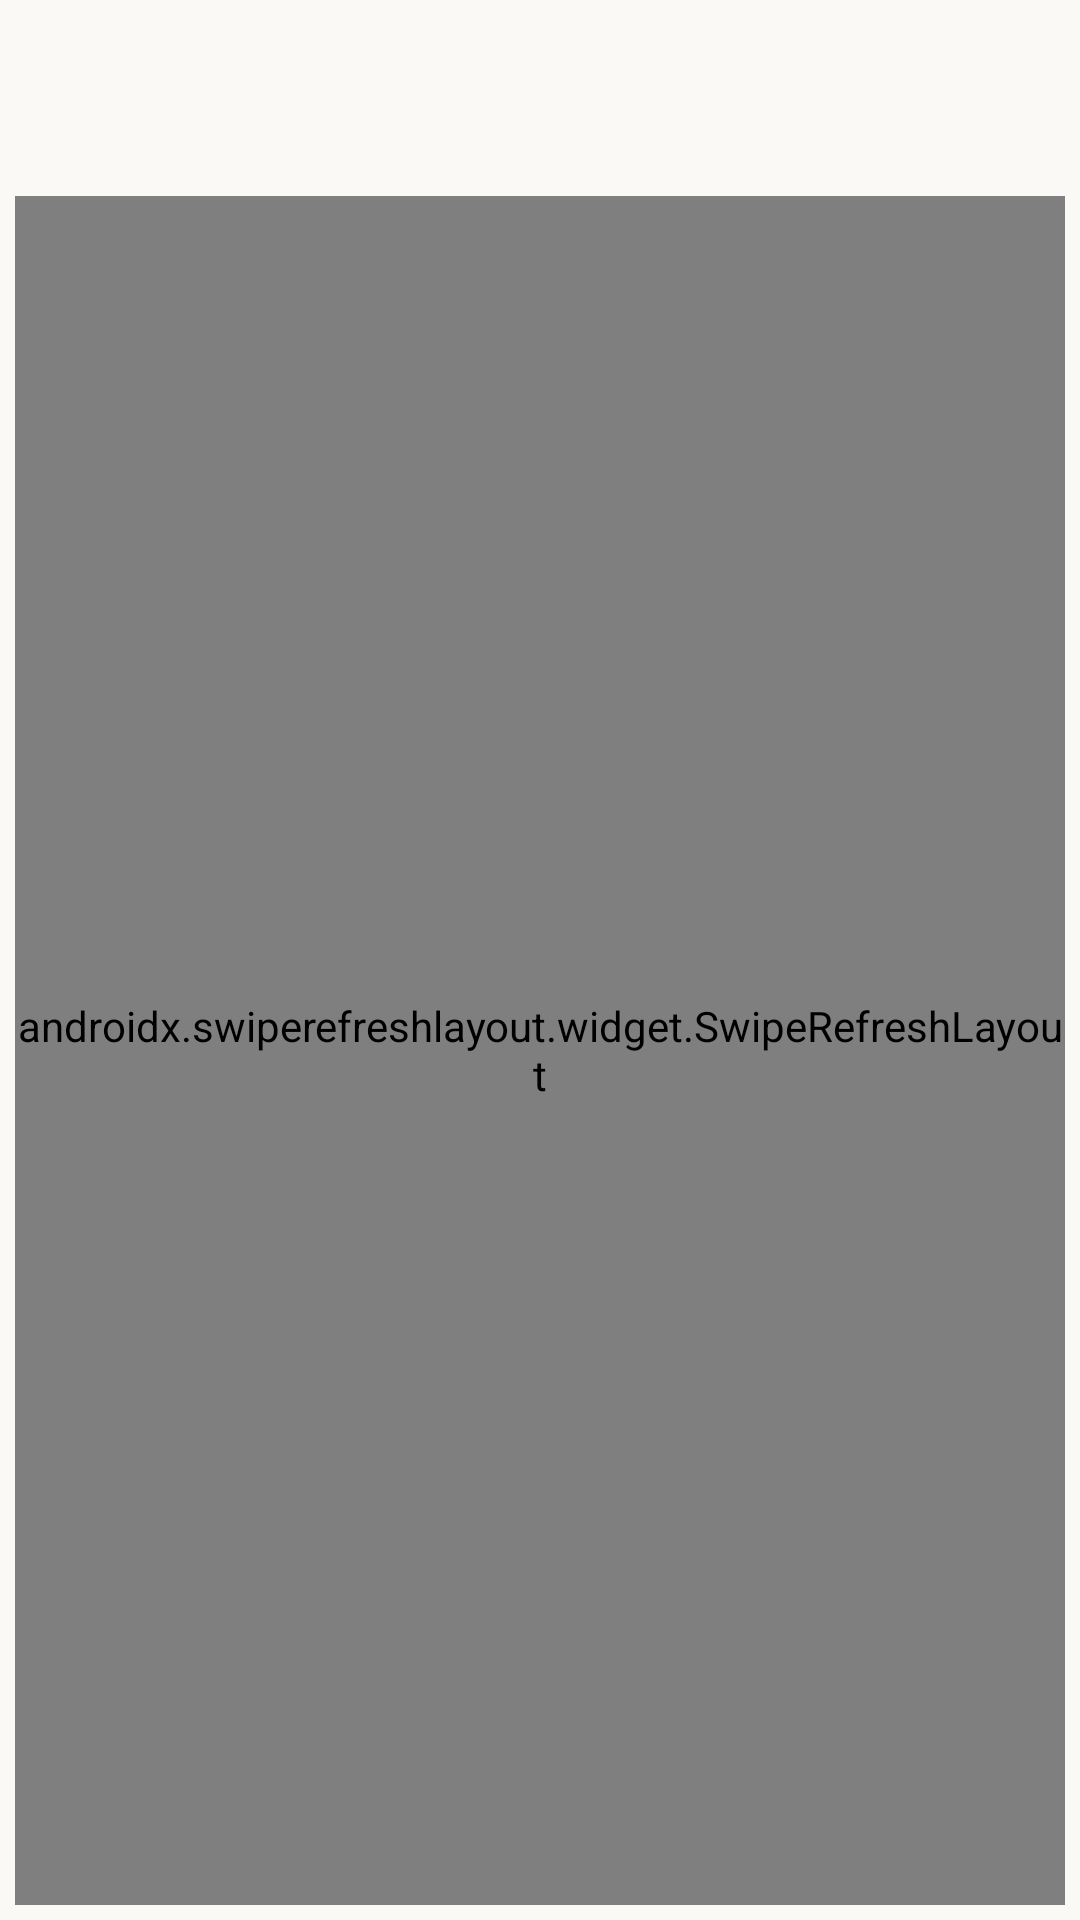

Here is an Android app screen rendered from its layout file. Give the layout XML and the strings, colors and styles it references.
<!-- AndroidManifest.xml: application theme Theme.Domotique_app -->
<!-- res/layout/fragment_home_activity_device.xml -->
<?xml version="1.0" encoding="utf-8"?>
<androidx.constraintlayout.widget.ConstraintLayout xmlns:android="http://schemas.android.com/apk/res/android"
    xmlns:app="http://schemas.android.com/apk/res-auto"
    xmlns:tools="http://schemas.android.com/tools"
    android:id="@+id/deviceFragment"
    android:layout_width="match_parent"
    android:layout_height="match_parent"
    android:padding="5dp">

    <TextView
        android:id="@+id/device_fragment_title"
        style="@style/TextAppearance.DomotiqueApp.Auth.Title"
        android:layout_width="wrap_content"
        android:layout_height="wrap_content"
        app:layout_constraintStart_toStartOf="parent"
        app:layout_constraintTop_toTopOf="parent" />


    <androidx.constraintlayout.widget.ConstraintLayout
        android:id="@+id/error_content"
        android:layout_width="match_parent"
        android:layout_height="0dp"
        android:layout_marginTop="60dp"
        android:layout_marginBottom="80dp"
        android:padding="30dp"
        android:visibility="gone"
        app:layout_constraintBaseline_toBottomOf="parent"
        app:layout_constraintBottom_toBottomOf="parent"
        app:layout_constraintEnd_toEndOf="parent"
        app:layout_constraintStart_toStartOf="parent"
        app:layout_constraintTop_toBottomOf="@id/device_fragment_title">

        <ImageView
            android:id="@+id/error_image"
            android:layout_width="260dp"
            android:layout_height="260dp"
            android:layout_marginTop="50dp"
            android:contentDescription="@string/image_description"
            android:scaleType="centerCrop"
            android:src="@drawable/img_00_internal_server_error_bro"
            app:layout_constraintEnd_toEndOf="parent"
            app:layout_constraintStart_toStartOf="parent"
            app:layout_constraintTop_toTopOf="parent" />

        <TextView
            android:id="@+id/error_text"
            android:layout_width="wrap_content"
            android:layout_height="wrap_content"
            android:layout_marginTop="30dp"
            android:textAlignment="center"
            android:textColor="@color/gray_800"
            android:textSize="20sp"
            android:textStyle="italic"
            app:layout_constraintEnd_toEndOf="parent"
            app:layout_constraintStart_toStartOf="parent"
            app:layout_constraintTop_toBottomOf="@id/error_image"
            tools:text="Une erreur interne s'est produite veuillez réessayer plus tard." />
    </androidx.constraintlayout.widget.ConstraintLayout>


    <androidx.swiperefreshlayout.widget.SwipeRefreshLayout
        android:id="@+id/swipe_refresh_layout"
        android:layout_width="match_parent"
        android:layout_height="0dp"
        android:layout_marginTop="20dp"
        android:visibility="visible"
        app:layout_constraintBottom_toBottomOf="parent"
        app:layout_constraintEnd_toEndOf="parent"
        app:layout_constraintStart_toStartOf="parent"
        app:layout_constraintTop_toBottomOf="@id/device_fragment_title">

        <LinearLayout
            android:layout_width="match_parent"
            android:layout_height="wrap_content"
            android:orientation="vertical">

            <androidx.recyclerview.widget.RecyclerView
                android:id="@+id/different_house_devices"
                android:layout_width="match_parent"
                android:layout_height="wrap_content"
                android:layout_marginBottom="10dp" />

            <androidx.recyclerview.widget.RecyclerView
                android:id="@+id/rooms_recycler_view"
                android:layout_width="match_parent"
                android:layout_height="wrap_content" />
        </LinearLayout>
    </androidx.swiperefreshlayout.widget.SwipeRefreshLayout>

</androidx.constraintlayout.widget.ConstraintLayout>
<!-- resources referenced by this layout -->
<resources>
  <color name="gray_800">#424242</color>
  <!-- drawable img_00_internal_server_error_bro: vector/xml drawable (drawable, 28815 chars, omitted) -->
  <string name="image_description">Image Onboarding</string>
  <style name="TextAppearance.DomotiqueApp.Auth.Title" parent="TextAppearance.AppCompat">
          <item name="android:textStyle">bold</item>
          <item name="android:textColor">@color/black</item>
          <item name="android:textSize">@dimen/onboarding_title_textSize</item>
          <item name="android:textAlignment">center</item>
          <item name="android:fontFamily">sans-serif-black</item>
          <item name="android:lineSpacingMultiplier">1.1</item>
      </style>
  <style name="Theme.Domotique_app" parent="Base.Theme.Domotique_app" />
  <color name="black">#FF000000</color>
  <dimen name="onboarding_title_textSize">30sp</dimen>
  <style name="Base.Theme.Domotique_app" parent="Theme.Material3.DayNight.NoActionBar">
          
          
          <item name="colorPrimary">@color/orange_primary_400</item>
          <item name="android:colorBackground">@color/base_color</item>
      </style>
  <color name="orange_primary_400">#FFA726</color>
  <color name="base_color">#FAF9F6</color>
</resources>
